Run: headless pygame with SDL's dummy video driver; simulated clock (each Clock.tick advances the game by its frame time, no real sleeping); random seed 0; keys injected as events and as key.get_pressed() state; mouse plan: one left click at the window centre at the start of phase 2, then a move to the lower-right quarter at the start of phase 3.
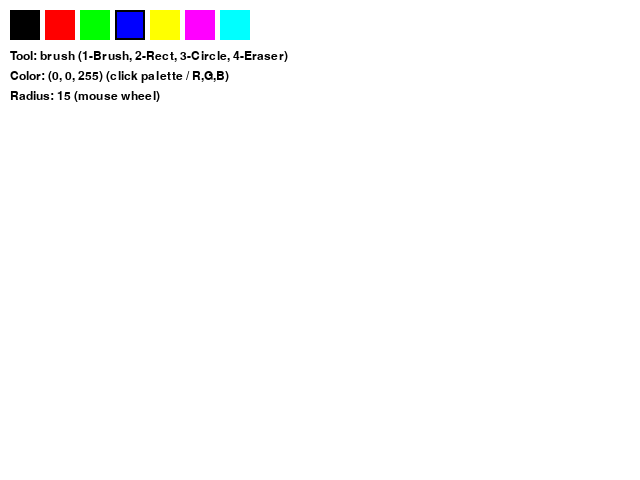
Frame 1 of 4 · flips 1–60 · no input
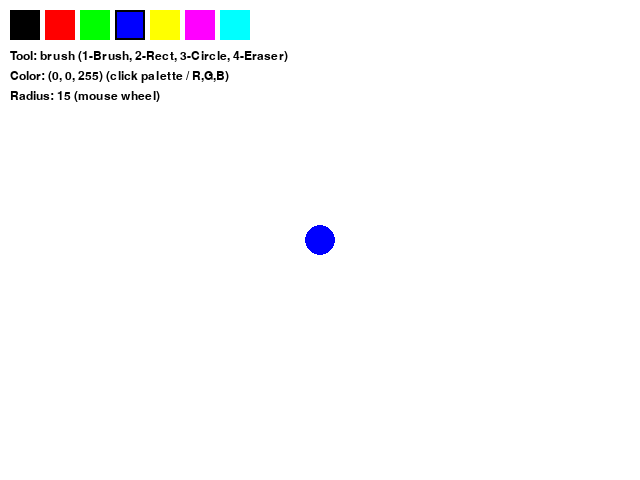
Frame 2 of 4 · flips 61–180 · clicked the window centre · tapped SPACE, RETURN · held RIGHT (→), D
Frame 3 of 4 · flips 181–300 · moved the mouse to the lower-right quarter · held DOWN (↓), S · screen unchanged from frame 2, image omitted
Frame 4 of 4 · flips 301–420 · held LEFT (←), A, UP (↑), W · screen unchanged from frame 3, image omitted

The pygame program that drew these frames:


import pygame

BG_COLOR = (255, 255, 255)   # цвет фона (белый)
SCREEN_SIZE = (640, 480)


def draw_text(screen, text, pos, font, color=(0, 0, 0)):
    """Простой вывод текста."""
    img = font.render(text, True, color)
    screen.blit(img, pos)


def make_palette():
    """Создаём список (color, rect) для палитры."""
    colors = [
        (0, 0, 0),       # чёрный
        (255, 0, 0),     # красный
        (0, 255, 0),     # зелёный
        (0, 0, 255),     # синий
        (255, 255, 0),   # жёлтый
        (255, 0, 255),   # маджента
        (0, 255, 255),   # циан
    ]
    palette_rects = []
    x0 = 10
    y0 = 10
    size = 30
    margin = 5

    for i, c in enumerate(colors):
        rect = pygame.Rect(x0 + i * (size + margin), y0, size, size)
        palette_rects.append((c, rect))
    return palette_rects


def draw_palette(screen, palette_rects, current_color):
    """Рисуем палитру и рамку вокруг выбранного цвета."""
    for color, rect in palette_rects:
        pygame.draw.rect(screen, color, rect)
        if color == current_color:
            pygame.draw.rect(screen, (0, 0, 0), rect, 2)


def get_palette_color_at(palette_rects, pos):
    """Если кликнули по палитре — вернуть цвет, иначе None."""
    for color, rect in palette_rects:
        if rect.collidepoint(pos):
            return color
    return None


def main():
    pygame.init()
    screen = pygame.display.set_mode(SCREEN_SIZE)
    pygame.display.set_caption("PyGame Input Example – Extended Paint")
    clock = pygame.time.Clock()

    font = pygame.font.SysFont("Arial", 18)

    # --- переменные как в примере + новые ---

    radius = 15
    mode = 'blue'          # цветовой режим, как в примере (r/g/b)
    tool = 'brush'         # 'brush', 'rect', 'circle', 'eraser'

    # текущий цвет (по умолчанию синий)
    current_color = (0, 0, 255)

    # поверхность, на которой мы рисуем (холст)
    drawing = pygame.Surface(SCREEN_SIZE)
    drawing.fill(BG_COLOR)

    # для кисти / ластика
    last_pos = None

    # для прямоугольника/круга (рисование по зажатию)
    drawing_shape = False
    shape_start = (0, 0)
    shape_end = (0, 0)

    # палитра
    palette_rects = make_palette()

    while True:
        # --- как в оригинальном примере: polling клавиатуры ---
        pressed = pygame.key.get_pressed()
        alt_held = pressed[pygame.K_LALT] or pressed[pygame.K_RALT]
        ctrl_held = pressed[pygame.K_LCTRL] or pressed[pygame.K_RCTRL]

        # --- обработка событий ---
        for event in pygame.event.get():
            # выход
            if event.type == pygame.QUIT:
                return

            if event.type == pygame.KEYDOWN:
                # те же сочетания, что в примере
                if event.key == pygame.K_w and ctrl_held:
                    return
                if event.key == pygame.K_F4 and alt_held:
                    return
                if event.key == pygame.K_ESCAPE:
                    return

                # выбор инструмента
                if event.key == pygame.K_1:
                    tool = 'brush'
                elif event.key == pygame.K_2:
                    tool = 'rect'
                elif event.key == pygame.K_3:
                    tool = 'circle'
                elif event.key == pygame.K_4:
                    tool = 'eraser'

                # выбор цвета клавишами (как в оригинале)
                if event.key == pygame.K_r:
                    mode = 'red'
                    current_color = (255, 0, 0)
                elif event.key == pygame.K_g:
                    mode = 'green'
                    current_color = (0, 255, 0)
                elif event.key == pygame.K_b:
                    mode = 'blue'
                    current_color = (0, 0, 255)

            # мышь
            if event.type == pygame.MOUSEBUTTONDOWN:
                # изменение радиуса колёсиком (4/5 — wheel up/down)
                if event.button == 4:     # wheel up
                    radius = min(100, radius + 1)
                elif event.button == 5:   # wheel down
                    radius = max(1, radius - 1)

                if event.button == 1:     # левая кнопка
                    # сначала проверяем палитру
                    palette_color = get_palette_color_at(palette_rects, event.pos)
                    if palette_color is not None:
                        current_color = palette_color
                        # доп. режим, но логически нам уже не важен mode ('red/green/blue')
                    else:
                        # не попали в палитру — начинаем рисовать
                        if tool in ('brush', 'eraser'):
                            last_pos = event.pos
                            color = BG_COLOR if tool == 'eraser' else current_color
                            pygame.draw.circle(drawing, color, event.pos, radius)
                        elif tool in ('rect', 'circle'):
                            drawing_shape = True
                            shape_start = event.pos
                            shape_end = event.pos

            if event.type == pygame.MOUSEBUTTONUP:
                if event.button == 1:
                    # заканчиваем фигуру
                    if drawing_shape and tool in ('rect', 'circle'):
                        shape_end = event.pos
                        x1, y1 = shape_start
                        x2, y2 = shape_end
                        left = min(x1, x2)
                        top = min(y1, y2)
                        width = abs(x2 - x1)
                        height = abs(y2 - y1)

                        if width > 0 and height > 0:
                            if tool == 'rect':
                                rect = pygame.Rect(left, top, width, height)
                                pygame.draw.rect(drawing, current_color, rect, 2)
                            elif tool == 'circle':
                                # окружность по меньшей стороне
                                radius_c = int(min(width, height) / 2)
                                center = (left + width // 2, top + height // 2)
                                pygame.draw.circle(drawing, current_color, center, radius_c, 2)

                    drawing_shape = False
                    shape_start = shape_end
                    last_pos = None

            if event.type == pygame.MOUSEMOTION:
                # если зажата левая кнопка и выбран инструмент кисти / ластика
                if event.buttons[0] and tool in ('brush', 'eraser'):
                    if last_pos is None:
                        last_pos = event.pos
                    color = BG_COLOR if tool == 'eraser' else current_color
                    pygame.draw.line(drawing, color, last_pos, event.pos, radius * 2)
                    last_pos = event.pos

                # если рисуем фигуру — просто обновляем конечную точку для предпросмотра
                if event.buttons[0] and drawing_shape and tool in ('rect', 'circle'):
                    shape_end = event.pos

        # --- отрисовка кадра ---
        screen.fill(BG_COLOR)

        # 1) рисуем постоянный холст
        screen.blit(drawing, (0, 0))

        # 2) если сейчас тянем прямоугольник/круг — рисуем предпросмотр
        if drawing_shape and tool in ('rect', 'circle'):
            x1, y1 = shape_start
            x2, y2 = shape_end
            left = min(x1, x2)
            top = min(y1, y2)
            width = abs(x2 - x1)
            height = abs(y2 - y1)

            if width > 0 and height > 0:
                if tool == 'rect':
                    rect = pygame.Rect(left, top, width, height)
                    pygame.draw.rect(screen, current_color, rect, 1)
                elif tool == 'circle':
                    radius_c = int(min(width, height) / 2)
                    center = (left + width // 2, top + height // 2)
                    pygame.draw.circle(screen, current_color, center, radius_c, 1)

        # 3) палитра + подписи
        draw_palette(screen, palette_rects, current_color)

        draw_text(
            screen,
            f"Tool: {tool} (1-Brush, 2-Rect, 3-Circle, 4-Eraser)",
            (10, 50),
            font
        )
        draw_text(
            screen,
            f"Color: {current_color} (click palette / R,G,B)",
            (10, 70),
            font
        )
        draw_text(
            screen,
            f"Radius: {radius} (mouse wheel)",
            (10, 90),
            font
        )

        pygame.display.flip()
        clock.tick(60)



main()
